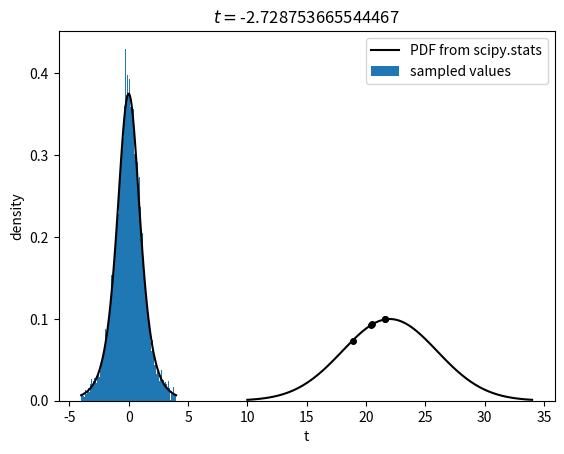

Recreate this plot in Python.
import numpy as np
import matplotlib.pyplot as plt
from scipy.stats import t

# number of samples
N = 5

# true mean
mu0 = 22

# mean and standard deviation of the distribution
mu = 22
sigma = 4

def compute_sample(mu0, mu, sigma, N):
    values = np.random.normal(mu, sigma, N)
    t = (np.mean(values)-mu0)/(np.std(values, ddof=1)/np.sqrt(N))
    return(values, t)

def gaussian(x, mu, sigma):
    p = (1/np.sqrt(2*np.pi*sigma**2)) * np.exp(-1*((x-mu)**2)/(2*sigma**2))
    return(p)

def plot_samples(mu0, mu, sigma, values,t_val):
    x = np.linspace(mu-3*sigma,mu+3*sigma,100)
    p = gaussian(x, mu,sigma)
    p_samples = gaussian(values, mu,sigma)

    plt.plot(x,p,'k-')
    plt.plot(values,p_samples,'k.',markersize=8)
    plt.title('$t=$'+str(t_val))
    plt.show()

values, t_val = compute_sample(mu0, mu, sigma, N)
plot_samples(mu0, mu, sigma, values, t_val)

trials = 10000
t_values = np.zeros((trials,))
for i in range(trials):
    t_values[i] = compute_sample(mu0, mu, sigma, N)[1]

df = N-1
x_t = np.linspace(-4, 4, 100)
plt.plot(x_t, t.pdf(x_t, df),'k-', label='PDF from scipy.stats')
plt.hist(t_values,density=True,bins=np.linspace(-4,4,100), label='sampled values')
plt.xlabel('t')
plt.ylabel('density')
plt.legend()
plt.show()